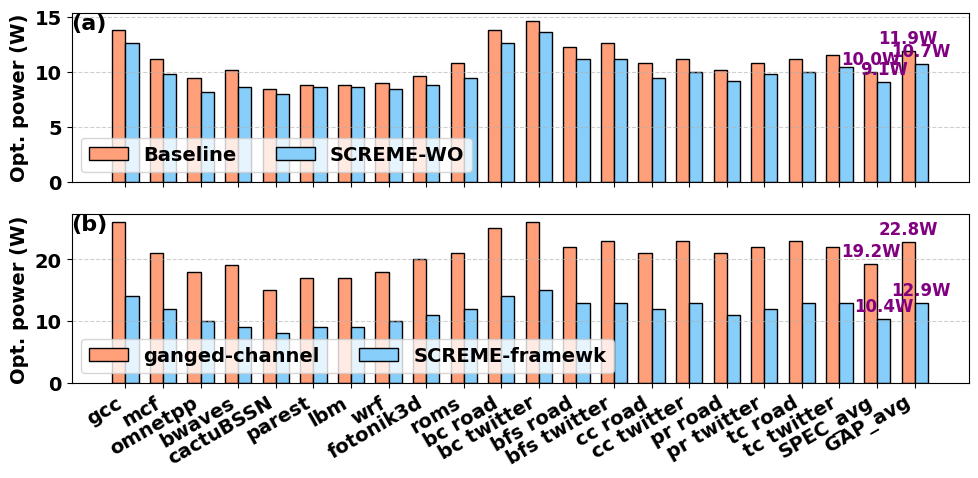

The script that saved this image:
import matplotlib.pyplot as plt
import numpy as np

plt.rcParams['font.family'] = 'DejaVu Sans'
plt.rcParams['font.weight'] = 'bold'
plt.rcParams['font.size'] = 14


xtick_labels = [
    "gcc", "mcf", "omnetpp", "bwaves", "cactuBSSN", "parest", "lbm", "wrf", "fotonik3d", "roms",
    "bc road", "bc twitter", "bfs road", "bfs twitter", "cc road", "cc twitter",
    "pr road", "pr twitter", "tc road", "tc twitter", "SPEC_avg", "GAP_avg"
]

baseline_a = [13.8, 11.2, 9.4, 10.2, 8.4, 8.8, 8.8, 9.0, 9.6, 10.8,
              13.8, 14.6, 12.2, 12.6, 10.8, 11.2, 10.2, 10.8, 11.2, 11.5, 0, 0]
greenmem_a = [12.6, 9.8, 8.2, 8.6, 8.0, 8.6, 8.6, 8.4, 8.8, 9.4,
              12.6, 13.6, 11.2, 11.2, 9.4, 10.0, 9.2, 9.8, 10.0, 10.4, 0, 0]

baseline_b = [26, 21, 18, 19, 15, 17, 17, 18, 20, 21,
              25, 26, 22, 23, 21, 23, 21, 22, 23, 22, 0, 0]
greenmem_b = [14, 12, 10, 9, 8, 9, 9, 10, 11, 12,
              14, 15, 13, 13, 12, 13, 11, 12, 13, 13, 0, 0]

baseline_a[20] = np.mean(baseline_a[:10])
greenmem_a[20] = np.mean(greenmem_a[:10])
baseline_a[21] = np.mean(baseline_a[10:20])
greenmem_a[21] = np.mean(greenmem_a[10:20])

baseline_b[20] = np.mean(baseline_b[:10])
greenmem_b[20] = np.mean(greenmem_b[:10])
baseline_b[21] = np.mean(baseline_b[10:20])
greenmem_b[21] = np.mean(greenmem_b[10:20])

x = np.arange(len(xtick_labels))
width = 0.35

fig, (ax1, ax2) = plt.subplots(2, 1, figsize=(10, 5), sharex=True, dpi=150)

ax1.bar(x - width/2, baseline_a, width, edgecolor="black", label='Baseline', color='#FFA07A')
ax1.bar(x + width/2, greenmem_a, width, edgecolor="black", label='SCREME-WO', color='#87CEFA')
# ax1.set_ylabel('Operational Power (W)', fontweight="bold")
# ax1.set_title('(a)')
ax1.legend(loc="lower left", ncol=2)
ax1.grid(axis='y', linestyle='--', alpha=0.6)
ax1.set_ylabel('Opt. power (W)', fontweight="bold")

for i in [20, 21]:
    ax1.text(i - width/2, baseline_a[i] + 0.3, f'{baseline_a[i]:.1f}W', ha='center', color="purple", va='bottom', fontsize=12, fontweight='bold')
    ax1.text(i + width/2, greenmem_a[i] + 0.3, f'{greenmem_a[i]:.1f}W', ha='center', color="purple", va='bottom', fontsize=12, fontweight='bold')

ax2.bar(x - width/2, baseline_b, width, edgecolor="black", label='ganged-channel', color='#FFA07A')
ax2.bar(x + width/2, greenmem_b, width, edgecolor="black", label='SCREME-framewk', color='#87CEFA')
ax2.set_ylabel('Opt. power (W)', fontweight="bold")
# ax2.set_title('(b)')
ax2.legend(loc="lower left", ncol=2)
ax2.grid(axis='y', linestyle='--', alpha=0.6)
ax2.set_xticks(x)
ax2.set_xticklabels(xtick_labels, rotation=30, ha='right')

for i in [20, 21]:
    ax2.text(i - width/2, baseline_b[i] + 0.6, f'{baseline_b[i]:.1f}W', ha='center', color = "purple", va='bottom', fontsize=12, fontweight='bold')
    ax2.text(i + width/2, greenmem_b[i] + 0.6, f'{greenmem_b[i]:.1f}W', ha='center', color = "purple", va='bottom', fontsize=12, fontweight='bold')

ax1.text(0.0, 1, "(a)", transform=ax1.transAxes,
     fontsize=16, fontweight='bold', va='top', ha='left')

ax2.text(0.0, 1, "(b)", transform=ax2.transAxes,
         fontsize=16, fontweight='bold', va='top', ha='left')

plt.tight_layout()
plt.savefig("8_2_1 opt power")
plt.show()
